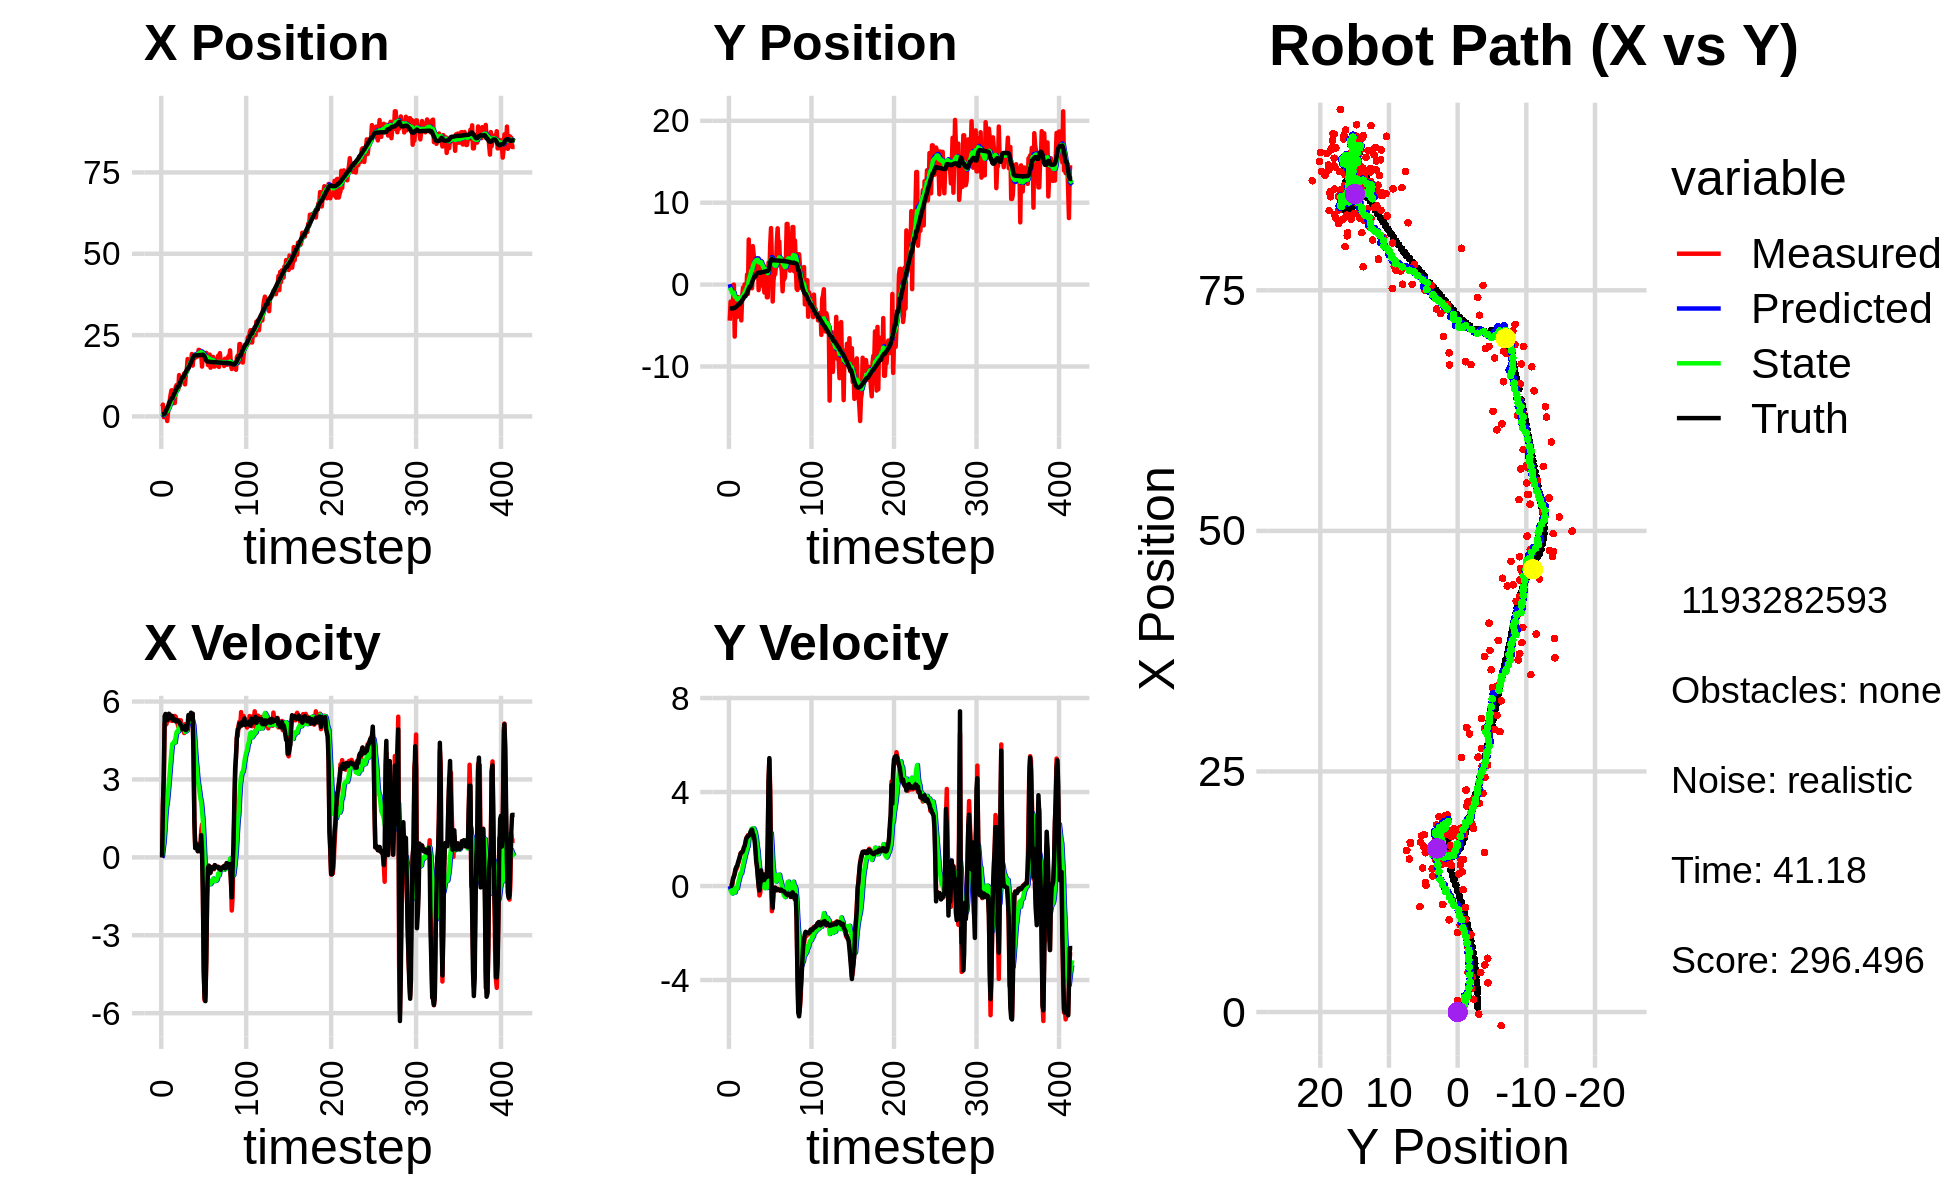

The file beside this chart, header and first rows:
-1.676286221160283141e+00, 5.005996223574750159e-01, 0.000000000000000000e+00, 0.000000000000000000e+00, 0.000000000000000000e+00, 0.000000000000000000e+00, 0.000000000000000000e+00, 0.000000000000000000e+00, -1.549575012572773081e-01, 5.290749234819559776e-02, 0.000000000000000000e+00, 0.000000000000000000e+00, 5.144515033708456642e-01, -2.912581681900574093e+00, 0.000000000000000000e+00, 0.000000000000000000e+00, 0.000000000000000000e+00, -1.571687607793137431e-04
3.036529063720593502e+00, -4.406449556364210984e+00, 0.000000000000000000e+00, 0.000000000000000000e+00, -1.549575012572773081e-01, 5.290749234819559776e-02, 0.000000000000000000e+00, 0.000000000000000000e+00, 1.182150681962929051e-01, -3.835732542321031446e-01, 4.685275305160073456e-02, -1.258930429142311458e-01, 5.144515033708456642e-01, -2.912581681900574093e+00, 0.000000000000000000e+00, 0.000000000000000000e+00, 0.000000000000000000e+00, -5.917928774579195306e-06
3.627202510896825327e+00, -2.083961212500107241e+00, 2.118999958001224204e+00, 1.254009082493394549e-05, 1.229003435014529855e-01, -3.961625585235262759e-01, 4.685275305160073456e-02, -1.258930429142311458e-01, 4.710367605005878477e-01, -5.518868771564716669e-01, 3.431180002286093322e-01, -1.716977948811637122e-01, 5.483260155752107678e-01, -2.912580037194513416e+00, 2.000000000000000000e+00, 0.000000000000000000e+00, 2.000000000000000000e+00, -5.917928774579195306e-06
-2.243607046706475316e-01, -3.068422840066572288e+00, 2.976999776239362294e+00, 1.149310416417869980e-03, 5.053485605234487865e-01, -5.690566566445880436e-01, 3.431180002286093322e-01, -1.716977948811637122e-01, 5.373383534354519986e-01, -7.966807374464954794e-01, 5.921646203749557635e-01, -2.605966066201779174e-01, 8.320746418586720816e-01, -2.912249253290461137e+00, 3.200000000000000178e+00, 4.000000000000000083e-03, 3.200000047683715820e+00, -3.860633005388081074e-04
-2.243607046706475316e-01, -3.068422840066572288e+00, 5.156371458520340845e+00, 8.051739326507671712e-02, 5.965548154729475305e-01, -8.227403981085132934e-01, 5.921646203749557635e-01, -2.605966066201779174e-01, 7.195902494149272188e-01, -1.015311719057014228e+00, 1.051922110025219625e+00, -3.175356369608838825e-01, 8.320746418586720816e-01, -2.912249253290461137e+00, 5.435999999999999943e+00, 1.160000000000000059e-01, 5.436999797821044922e+00, -1.561385765671730042e-02
2.446191668613034942e+00, -1.978444018549511796e+00, 5.145587842220881392e+00, 2.762851786325624115e-01, 8.247824604174491814e-01, -1.047065282753102622e+00, 1.051922110025219625e+00, -3.175356369608838825e-01, 1.158456140924216005e+00, -1.101092026089153020e+00, 1.579906666715852781e+00, -2.652352043344307075e-01, 1.389226436390148312e+00, -2.903564254181639104e+00, 5.522000000000000242e+00, 3.250000000000000111e-01, 5.532000064849853516e+00, -5.364209786057472229e-02
1.189586996772516780e+00, -8.875589614049772102e-04, 5.122881070783851243e+00, 4.191517172533621993e-01, 1.316446807595801349e+00, -1.127615546522596102e+00, 1.579906666715852781e+00, -2.652352043344307075e-01, 1.483188638748986765e+00, -9.839330782670112630e-01, 1.965355098643253084e+00, -8.421419422509401898e-02, 2.022103786557591487e+00, -2.872131751282134715e+00, 5.290000000000000036e+00, 3.920000000000000151e-01, 5.304999828338623047e+00, -8.163768053054809570e-02
-1.415422201078579079e+00, -6.348267720464940034e+00, 5.249847347483486359e+00, 5.444130229397565746e-01, 1.679724148613312096e+00, -9.923544976895206648e-01, 1.965355098643253084e+00, -8.421419422509401898e-02, 1.576485174679811863e+00, -1.453777593928157641e+00, 2.165417875965052641e+00, -2.817749390956800770e-01, 2.527497768457843019e+00, -2.832742141050781370e+00, 5.285999999999999588e+00, 5.190000000000000169e-01, 5.311999797821044922e+00, -1.033313870429992676e-01
1.331911921103287266e+00, -2.319093213763998129e+00, 5.413450073993895550e+00, 7.190819990782492122e-01, 1.793026962276317082e+00, -1.481955087837725671e+00, 2.165417875965052641e+00, -2.817749390956800770e-01, 1.925628642446504557e+00, -1.501915356934500068e+00, 2.497311858257002637e+00, -1.589932342849537938e-01, 3.137589931322005032e+00, -2.770779239056703869e+00, 5.469999999999999751e+00, 7.079999999999999627e-01, 5.515999794006347656e+00, -1.320593953132629395e-01
4.107683926160857979e+00, -3.351207272353013078e+00, 5.386685216924131936e+00, 7.155267567348816415e-01, 2.175359828272204865e+00, -1.517814680362995494e+00, 2.497311858257002637e+00, -1.589932342849537938e-01, 2.505740543440709622e+00, -1.636897388857653901e+00, 2.918163748061553875e+00, -1.162519577546738125e-01, 3.768887996162334719e+00, -2.688342051266340960e+00, 5.530999999999999694e+00, 8.209999999999999520e-01, 5.591000080108642578e+00, -1.320593953132629395e-01
4.893393248203198986e+00, -3.964038209711095551e+00, 5.275782176744983509e+00, 7.993860501321793377e-01, 2.797556918246864921e+00, -1.648522584633121291e+00, 2.918163748061553875e+00, -1.162519577546738125e-01, 3.115502441925626975e+00, -1.809446086981455259e+00, 3.289597350957578215e+00, -9.529416623193320834e-02, 4.394597530456846535e+00, -2.594397859333117839e+00, 5.357999999999999652e+00, 8.519999999999999796e-01, 5.425000190734863281e+00, -1.503760814666748047e-01
6.697360157936887326e+00, -1.526874289891805070e+00, 5.484843244771652415e+00, 9.702558902632537619e-01, 3.444462177021384797e+00, -1.818975503604648658e+00, 3.289597350957578215e+00, -9.529416623193320834e-02, 3.859015509941167377e+00, -1.730165938098664924e+00, 3.707056997615372662e+00, 1.031105891777873707e-01, 5.015698909688889096e+00, -2.486277507188519920e+00, 5.429999999999999716e+00, 9.979999999999999982e-01, 5.520999908447265625e+00, -1.750863343477249146e-01
8.026978731153850077e+00, -1.927079962149336190e+00, 5.265231414521362119e+00, 1.019365612219503614e+00, 4.229721209702704598e+00, -1.719854879180886087e+00, 3.707056997615372662e+00, 1.031105891777873707e-01, 4.659105806859224153e+00, -1.685740603609808375e+00, 4.085939051189449778e+00, 2.468024210003878227e-01, 5.532201289575127134e+00, -2.385914312186092623e+00, 5.376000000000000334e+00, 1.120000000000000107e+00, 5.491000175476074219e+00, -1.912372857332229614e-01
8.026978731153850077e+00, -1.927079962149336190e+00, 5.253719647093772593e+00, 1.186350519243611457e+00, 5.067699711978169042e+00, -1.661060361509769656e+00, 4.085939051189449778e+00, 2.468024210003878227e-01, 5.400174674541529996e+00, -1.630965201464877889e+00, 4.376248534918871336e+00, 3.909320477507386427e-01, 5.532201289575127134e+00, -2.385914312186092623e+00, 5.439000000000000057e+00, 1.227000000000000091e+00, 5.576000213623046875e+00, -2.220867425203323364e-01
4.017675638112047309e+00, -1.891131835295664088e+00, 5.426020519086041105e+00, 1.389064593976381712e+00, 5.837799528033417396e+00, -1.591871996689804059e+00, 4.376248534918871336e+00, 3.909320477507386427e-01, 5.731225957078331490e+00, -1.561396875186709998e+00, 4.387269412559884785e+00, 5.430148990462904113e-01, 6.156028270580276462e+00, -2.246970818796426794e+00, 5.286999999999999922e+00, 1.352999999999999980e+00, 5.458000183105468750e+00, -2.506182789802551270e-01
5.594345569542181984e+00, -4.376263723836358643e+00, 5.340992538607353346e+00, 1.433422834693578896e+00, 6.169952898334320146e+00, -1.507095385282080979e+00, 4.387269412559884785e+00, 5.430148990462904113e-01, 6.170750744981243763e+00, -1.719735841694470135e+00, 4.457216739199685307e+00, 5.257541594022758780e-01, 6.763844966723017826e+00, -2.092929946049834733e+00, 5.288999999999999702e+00, 1.419000000000000039e+00, 5.475999832153320312e+00, -2.622025609016418457e-01
4.131967544519742574e+00, -1.522194014168040122e+00, 5.442403803914439564e+00, 1.460639727871312354e+00, 6.616472418901212293e+00, -1.667160425754242503e+00, 4.457216739199685307e+00, 5.257541594022758780e-01, 6.446001044327496210e+00, -1.599382064922778124e+00, 4.423692202142506247e+00, 6.931376636159707338e-01, 7.372077464788006296e+00, -1.930215882174595832e+00, 5.304000000000000270e+00, 1.435999999999999943e+00, 5.494999885559082031e+00, -2.622025609016418457e-01
9.050186514743687738e+00, -3.797872534122741506e-01, 5.412699022123623749e+00, 1.493623689407409305e+00, 6.888370264541746835e+00, -1.530068298561181095e+00, 4.423692202142506247e+00, 6.931376636159707338e-01, 7.139301461065825194e+00, -1.377473262417773014e+00, 4.650221101417011837e+00, 8.967849395188405293e-01, 7.877416133559580480e+00, -1.791585253027669689e+00, 5.237000000000000099e+00, 1.493000000000000105e+00, 5.446000099182128906e+00, -2.692473828792572021e-01
9.632303833579111796e+00, -1.114189433044461719e+00, 5.228863162416863553e+00, 1.550840413166100662e+00, 7.604323571207526555e+00, -1.287794768465889028e+00, 4.650221101417011837e+00, 8.967849395188405293e-01, 7.820365467057973419e+00, -1.233716297543893559e+00, 4.825427913342425157e+00, 1.018122318069948129e+00, 8.482852459043170867e+00, -1.615307734356673075e+00, 5.286999999999999922e+00, 1.635999999999999899e+00, 5.534999847412109375e+00, -2.883275151252746582e-01
8.250070810413225431e+00, 2.613253790598420515e-02, 5.182315874704642944e+00, 1.670816879306847635e+00, 8.302908258392216467e+00, -1.131904065736898835e+00, 4.825427913342425157e+00, 1.018122318069948129e+00, 8.317942446413672641e+00, -9.872078183657317929e-01, 4.860552021675891510e+00, 1.197126492619901894e+00, 9.089538097207839229e+00, -1.423574017368203881e+00, 5.272000000000000242e+00, 1.701000000000000068e+00, 5.539000034332275391e+00, -3.118851780891418457e-01
8.250070810413225431e+00, 2.613253790598420515e-02, 5.031994840663061908e+00, 1.778368854718877845e+00, 8.803997648581262325e+00, -8.674951691037415813e-01, 4.860552021675891510e+00, 1.197126492619901894e+00, 8.763279036106641939e+00, -7.513213333830215390e-01, 4.847843067432068054e+00, 1.348441898468344613e+00, 9.089538097207839229e+00, -1.423574017368203881e+00, 5.237000000000000099e+00, 1.850999999999999979e+00, 5.553999900817871094e+00, -3.397114872932434082e-01
1.271194887134824469e+01, -7.980050903753588276e-01, 5.287077173660462925e+00, 2.045575138328823428e+00, 9.248063342849848212e+00, -6.164771435361870999e-01, 4.847843067432068054e+00, 1.348441898468344613e+00, 9.586670650868880372e+00, -5.926004176894571485e-01, 5.088530400144303023e+00, 1.456201769341607388e+00, 9.692538738115294095e+00, -1.215342925484351078e+00, 5.217999999999999972e+00, 2.019000000000000128e+00, 5.594999790191650391e+00, -3.691633343696594238e-01
9.577657401254036529e+00, 1.240111423636773180e+00, 5.087619448587512139e+00, 2.086894856834161871e+00, 1.009552369088331147e+01, -4.469802407552964096e-01, 5.088530400144303023e+00, 1.456201769341607388e+00, 1.004849505905714580e+01, -2.548355376104443071e-01, 5.059450114837010126e+00, 1.662599188427079877e+00, 1.029309797291529627e+01, -9.877566557572595718e-01, 5.152000000000000135e+00, 2.068000000000000060e+00, 5.552000045776367188e+00, -3.892605900764465332e-01
1.086574096168999404e+01, -1.140292810092006004e+00, 5.279133557758013851e+00, 2.165452188701830760e+00, 1.055444007054084743e+01, -8.857561876773631382e-02, 5.059450114837010126e+00, 1.662599188427079877e+00, 1.059488351849527454e+01, -1.561707152225115247e-01, 5.100293548610800087e+00, 1.686156704576883048e+00, 1.088207006465611926e+01, -7.477403148737360450e-01, 5.076999999999999957e+00, 2.123000000000000220e+00, 5.502999782562255859e+00, -3.892605900764465332e-01
1.095866006578940599e+01, 5.506910277239511764e+00, 4.975445208627464311e+00, 2.072931146145657877e+00, 1.110491287335635491e+01, 1.244495523517680224e-02, 5.100293548610800087e+00, 1.686156704576883048e+00, 1.108470992283436019e+01, 5.411014415577251047e-01, 5.078798803251884486e+00, 2.075110321431913984e+00, 1.146412038765493868e+01, -5.047450528693708804e-01, 5.043000000000000149e+00, 2.145000000000000018e+00, 5.480000019073486328e+00, -3.947618305683135986e-01
1.118693214659160340e+01, 2.168592883320067166e+00, 4.916096494880522805e+00, 2.135789475650132108e+00, 1.159258980315954801e+01, 7.486124737009165475e-01, 5.078798803251884486e+00, 2.075110321431913984e+00, 1.154675023433788184e+01, 8.829487761134064971e-01, 5.038750141841436658e+00, 2.168959130478799402e+00, 1.203491926177193072e+01, -2.581363185947025962e-01, 4.932000000000000384e+00, 2.162999999999999812e+00, 5.386000156402587891e+00, -4.098460972309112549e-01
1.118693214659160340e+01, 2.168592883320067166e+00, 4.885281149722662697e+00, 2.229557547826242381e+00, 1.205062524852202621e+01, 1.099844689161286526e+00, 5.038750141841436658e+00, 2.168959130478799402e+00, 1.196374322931730028e+01, 1.201821732192937198e+00, 4.974048282852543856e+00, 2.242131213239464405e+00, 1.203491926177193072e+01, -2.581363185947025962e-01, 4.995000000000000107e+00, 2.291999999999999815e+00, 5.495999813079833984e+00, -4.281490445137023926e-01
1.319702082853418190e+01, 4.615630342418685750e+00, 4.787912123657345198e+00, 2.242380073037499422e+00, 1.246114805760255528e+01, 1.426034853516883638e+00, 4.974048282852543856e+00, 2.242131213239464405e+00, 1.251757191332251118e+01, 1.719857192700908533e+00, 4.995398228181139544e+00, 2.429826801777252854e+00, 1.260762166917752403e+01, 2.110672897865554978e-03, 4.982999999999999652e+00, 2.354999999999999982e+00, 5.512000083923339844e+00, -4.380019605159759521e-01
9.844178199549482144e+00, -4.532787671824146658e-01, 5.125515099801960517e+00, 2.424457841843294492e+00, 1.301711173614062567e+01, 1.962839872878633818e+00, 4.995398228181139544e+00, 2.429826801777252854e+00, 1.273647105466467799e+01, 1.739968479859841821e+00, 4.831664390131710007e+00, 2.286766543218230474e+00, 1.318233823770568769e+01, 2.717225094136594410e-01, 5.054999999999999716e+00, 2.399000000000000021e+00, 5.594999790191650391e+00, -4.418294727802276611e-01
1.346734109491683817e+01, 4.697087479500678953e+00, 4.870595245995220424e+00, 2.303876314607685050e+00, 1.321963749367784935e+01, 1.968645134181664869e+00, 4.831664390131710007e+00, 2.286766543218230474e+00, 1.324427302985115951e+01, 2.220969166711030063e+00, 4.849678839293179777e+00, 2.450197039990402725e+00, 1.375640249254066738e+01, 5.418388384856507312e-01, 4.894999999999999574e+00, 2.225999999999999979e+00, 5.376999855041503906e+00, -4.418294727802276611e-01
1.412904903249072142e+01, 3.631783916442496096e+00, 4.901825754511306421e+00, 2.049408553891408857e+00, 1.372924091378047784e+01, 2.465988870710070557e+00, 4.849678839293179777e+00, 2.450197039990402725e+00, 1.376841052660192943e+01, 2.550031249073888340e+00, 4.877615885185673683e+00, 2.450696167443134232e+00, 1.422557592391853376e+01, 7.529756562475321546e-01, 4.929000000000000270e+00, 2.169000000000000039e+00, 5.385000228881835938e+00, -3.960040211677551270e-01
1.763449454270032746e+01, 2.184674336509786485e+00, 5.015306446784995487e+00, 2.096853794317015129e+00, 1.425617211512049742e+01, 2.795100865818201719e+00, 4.877615885185673683e+00, 2.450696167443134232e+00, 1.457032518394309584e+01, 2.718263164696513634e+00, 5.081391799525398767e+00, 2.354669222525438865e+00, 1.480076551441196031e+01, 9.899289139036214769e-01, 5.088000000000000078e+00, 1.965000000000000080e+00, 5.454999923706054688e+00, -3.960040211677551270e-01
1.731435608802881987e+01, 2.511810256638680627e+00, 5.256802030267658132e+00, 1.789368916129826514e+00, 1.507846436389563571e+01, 2.953730086949057476e+00, 5.081391799525398767e+00, 2.354669222525438865e+00, 1.529106324530633110e+01, 2.880098054942756836e+00, 5.225240821326170959e+00, 2.232632175989410328e+00, 1.480076551441196031e+01, 9.899289139036214769e-01, 5.480000000000000426e+00, 1.588999999999999968e+00, 5.704999923706054688e+00, -3.280890882015228271e-01
1.731435608802881987e+01, 2.511810256638680627e+00, 5.270807481983529108e+00, 1.271484071181415931e+00, 1.581358732743894890e+01, 3.103361272541697691e+00, 5.225240821326170959e+00, 2.232632175989410328e+00, 1.595227915668133889e+01, 2.992890499621025935e+00, 5.314102626969182452e+00, 2.034542338893839286e+00, 1.541420316652731159e+01, 1.192902280365340406e+00, 5.341000000000000192e+00, 1.058999999999999941e+00, 5.445000171661376953e+00, -2.367089539766311646e-01
1.654877424208156356e+01, 1.025143041181259429e+00, 5.271248166806802971e+00, 8.287571402659998920e-01, 1.648368941937825838e+01, 3.196344733510410041e+00, 5.314102626969182452e+00, 2.034542338893839286e+00, 1.648721430866029181e+01, 2.926118275347207476e+00, 5.313178260985715440e+00, 1.701954797858584723e+00, 1.602766370713285582e+01, 1.336895658021641342e+00, 5.331999999999999851e+00, 8.399999999999999689e-01, 5.397999763488769531e+00, -1.559456139802932739e-01
1.580324101395089187e+01, 3.216915918696650500e+00, 5.326388096720598320e+00, 4.575018286707328574e-01, 1.701853213475886406e+01, 3.096313755133065726e+00, 5.313178260985715440e+00, 1.701954797858584723e+00, 1.690900517907118683e+01, 3.034941059277584507e+00, 5.246560437449128145e+00, 1.497633948055817399e+00, 1.653752660702840771e+01, 1.417125417354058836e+00, 5.570000000000000284e+00, 3.930000000000000160e-01, 5.583000183105468750e+00, -8.568314462900161743e-02
1.917908787707093765e+01, -6.752679805467108887e-01, 5.257857197850849040e+00, 3.873762890787751240e-02, 1.743366122281609876e+01, 3.184704454083166159e+00, 5.246560437449128145e+00, 1.497633948055817399e+00, 1.759264734896921567e+01, 2.744177476277656069e+00, 5.345464471386701000e+00, 1.022688974410747464e+00, 1.717434453930890825e+01, 1.466849995555483011e+00, 5.443999999999999950e+00, -2.000000000000000042e-03, 5.443999767303466797e+00, -7.367436308413743973e-03
1.562671279905464239e+01, 2.027096344157252261e+00, 5.520464192138526904e+00, -4.008720670842484957e-01, 1.812719379610788550e+01, 2.846446373718730882e+00, 5.345464471386701000e+00, 1.022688974410747464e+00, 1.791004986868405879e+01, 2.688059509480842380e+00, 5.224152031906268867e+00, 7.326389014896695917e-01, 1.780296468705915203e+01, 1.469403459298779246e+00, 5.533000000000000362e+00, -1.859999999999999987e-01, 5.535999774932861328e+00, 7.248841226100921631e-02
1.858833883678329713e+01, 2.604804469715731763e+00, 3.825926112972590332e+00, -2.778220917731913375e-01, 1.843246507187468453e+01, 2.761323399629809217e+00, 5.224152031906268867e+00, 7.326389014896695917e-01, 1.836895120959088246e+01, 2.688052703878121008e+00, 5.083852761908956630e+00, 5.517661382098050238e-01, 1.838982343684760679e+01, 1.433613492090151986e+00, 3.935000000000000053e+00, 1.049999999999999961e-01, 3.936000108718872070e+00, 7.248841226100921631e-02
1.780531156019415562e+01, 2.895910216615603883e+00, 1.445840608508970337e+00, 2.541044950128149571e-01, 1.887733648578177892e+01, 2.743229317699101610e+00, 5.083852761908956630e+00, 5.517661382098050238e-01, 1.857802280687260676e+01, 2.739956285318367435e+00, 4.636103448635068069e+00, 5.101801419456900577e-01, 1.870644521669961691e+01, 1.490647031444952253e+00, 1.385000000000000009e+00, 6.650000000000000355e-01, 1.536000013351440430e+00, -1.739719510078430176e-01
1.822589379505501839e+01, -1.237093679171138577e-01, 3.711065579576966478e-01, 2.009077275622571379e-01, 1.904163315173611437e+01, 2.790974299512936518e+00, 4.636103448635068069e+00, 5.101801419456900577e-01, 1.873074979909787174e+01, 2.504479769375905107e+00, 4.135875046781966269e+00, 2.861562726446014171e-01, 1.876058149307565515e+01, 1.519515706753135298e+00, 3.559999999999999831e-01, 2.220000000000000029e-01, 4.189999997615814209e-01, -4.961970448493957520e-01
1.822589379505501839e+01, -1.237093679171138577e-01, 4.979485466904233770e-01, 3.557966144320756086e-01, 1.914433730377606935e+01, 2.533095396640365315e+00, 4.135875046781966269e+00, 2.861562726446014171e-01, 1.885896265585365938e+01, 2.292424337086255370e+00, 3.696731557473488916e+00, 1.416767692599871509e-01, 1.876058149307565515e+01, 1.519515706753135298e+00, 4.829999999999999849e-01, 3.760000000000000009e-01, 6.119999885559082031e-01, -6.204078197479248047e-01
1.899223007196837898e+01, -1.500839454772365245e-01, 5.351016407286965926e-01, 4.921333470881362193e-01, 1.922863581160100921e+01, 2.306592014012254221e+00, 3.696731557473488916e+00, 1.416767692599871509e-01, 1.903159402869613714e+01, 2.100711339742591388e+00, 3.346529178482037459e+00, 5.667864783760190317e-02, 1.879384374624759246e+01, 1.544056130371644464e+00, 4.849999999999999867e-01, 4.849999999999999867e-01, 6.859999895095825195e-01, -7.435934543609619141e-01
1.844345545775158612e+01, -9.717202644079415697e-01, 2.373089405205747182e-01, 2.693797781311217943e-01, 1.936624694654434009e+01, 2.106379204526351412e+00, 3.346529178482037459e+00, 5.667864783760190317e-02, 1.910984161553828997e+01, 1.835233718297355487e+00, 2.963492317935431775e+00, -8.828317051009773597e-02, 1.883322858816721279e+01, 1.581021500806695679e+00, 2.399999999999999911e-01, 2.670000000000000151e-01, 3.589999973773956299e-01, -8.486087918281555176e-01
2.046337056150360212e+01, 1.513457028889838574e+00, 3.257724035748810754e-01, 4.356700279277575527e-01, 1.940619084733183186e+01, 1.826405401246345761e+00, 2.963492317935431775e+00, -8.828317051009773597e-02, 1.935561078304295179e+01, 1.828095778846626329e+00, 2.741537015916796882e+00, -1.768238270565834769e-02, 1.884775495470363538e+01, 1.597966863352812572e+00, 3.340000000000000191e-01, 4.329999999999999960e-01, 5.469999909400939941e-01, -9.287365674972534180e-01
2.039041459516450772e+01, 1.889984143619428236e+00, 2.830325512362116269e-01, 4.374169678451585996e-01, 1.962976448463463086e+01, 1.826327540576060393e+00, 2.741537015916796882e+00, -1.768238270565834769e-02, 1.956223433144693047e+01, 1.858697942509859979e+00, 2.522084461259032739e+00, 6.337822069749567133e-02, 1.886628484729236277e+01, 1.622719479933651288e+00, 2.909999999999999809e-01, 4.500000000000000111e-01, 5.360000133514404297e-01, -9.964946508407592773e-01
1.958133608049325503e+01, -1.549120472782115732e+00, 2.406591369870801633e-01, 3.719303293043031977e-01, 1.981444277757283245e+01, 1.865035764579609623e+00, 2.522084461259032739e+00, 6.337822069749567133e-02, 1.966658589722005601e+01, 1.568517716379445481e+00, 2.265879777133167128e+00, -8.507135061847707902e-02, 1.888280439337550121e+01, 1.648320867069782869e+00, 2.280000000000000082e-01, 3.790000000000000036e-01, 4.429999887943267822e-01, -9.964946508407592773e-01
1.958133608049325503e+01, -1.549120472782115732e+00, 1.024321392314110346e+00, 1.820628086530954537e+00, 1.989317387493337108e+01, 1.560010581317597733e+00, 2.265879777133167128e+00, -8.507135061847707902e-02, 1.979592683553361709e+01, 1.384613579411735129e+00, 2.116098176857464264e+00, 5.575938245207222310e-02, 1.888280439337550121e+01, 1.648320867069782869e+00, 8.549999999999999822e-01, 1.854999999999999982e+00, 2.042999982833862305e+00, -1.058315873146057129e+00
1.531306052154703679e+01, 2.705643906115649866e+00, 1.268255961226953277e+00, 4.474743347915965508e+00, 2.000753665321936481e+01, 1.390189517656942320e+00, 2.116098176857464264e+00, 5.575938245207222310e-02, 1.953452840943836932e+01, 1.768739460449652245e+00, 1.762961706649550653e+00, 8.838804500520437424e-01, 1.893026304201443466e+01, 1.741754247721635895e+00, 2.260000000000000064e-01, 4.437000000000000277e+00, 4.442999839782714844e+00, -1.294614076614379883e+00
1.883863346212992695e+01, 1.173714412219510672e+00, -1.337499418665986539e+00, 5.361694840069541890e+00, 1.971082458010332417e+01, 1.857127505454856609e+00, 1.762961706649550653e+00, 8.838804500520437424e-01, 1.945949665863095035e+01, 2.054981604491631142e+00, 1.383690700035275167e+00, 1.604394623084457239e+00, 1.900922918296386399e+01, 2.115831566950759690e+00, -1.356000000000000094e+00, 5.442999999999999616e+00, 5.610000133514404297e+00, -1.815261602401733398e+00
1.843212166390994255e+01, 4.852212859259832811e+00, -4.143606210675459423e+00, 4.121026809637283073e+00, 1.959786572863447773e+01, 2.215421066800076666e+00, 1.383690700035275167e+00, 1.604394623084457239e+00, 1.918512086670646966e+01, 2.604883345021943963e+00, 7.293335249958028399e-01, 2.187070591982749779e+00, 1.882100057605409660e+01, 2.699765874173728264e+00, -4.432000000000000384e+00, 3.557999999999999829e+00, 5.684000015258789062e+00, -2.358926534652709961e+00
1.762454920952825432e+01, 6.903869821593252354e+00, -5.508545921672299173e+00, 1.143589530072300686e+00, 1.925805421920604843e+01, 2.823590404220218897e+00, 7.293335249958028399e-01, 2.187070591982749779e+00, 1.876340549277103520e+01, 3.138662117742869739e+00, -2.694110198527110978e-02, 2.249856055516087139e+00, 1.840518712954814617e+01, 3.035450174110291055e+00, -5.416000000000000369e+00, 6.820000000000000506e-01, 5.459000110626220703e+00, -2.936897516250610352e+00
1.861658590997928897e+01, 3.166178556124771948e+00, -5.313034767760925980e+00, -1.071476730307278302e+00, 1.876071138257250936e+01, 3.363647723294478364e+00, -2.694110198527110978e-02, 2.249856055516087139e+00, 1.845405200754543884e+01, 3.152010663422085468e+00, -5.984056576257246185e-01, 1.673987139598564156e+00, 1.778912305806609950e+01, 3.140554620599098623e+00, -5.536999999999999922e+00, -4.709999999999999742e-01, 5.557000160217285156e+00, 2.942592382431030273e+00
1.952838587724396291e+01, -2.067774580940120011e+00, -3.954387735393308123e+00, -7.974791482254951491e-01, 1.839421144178286482e+01, 3.319409377381941972e+00, -5.984056576257246185e-01, 1.673987139598564156e+00, 1.831072561432744550e+01, 2.679229931869770542e+00, -8.926043460001756857e-01, 9.371676307916199100e-01, 1.721123075428975469e+01, 3.025566770476674883e+00, -3.843999999999999861e+00, -9.379999999999999449e-01, 3.957000017166137695e+00, 2.942592382431030273e+00
1.905127000812300864e+01, 5.369002352122432820e-01, -1.517049276698139160e+00, -2.590030844302778634e-01, 1.822146517972742785e+01, 2.772946694948932311e+00, -8.926043460001756857e-01, 9.371676307916199100e-01, 1.826207075293982030e+01, 2.497307289886814718e+00, -9.127101125097509815e-01, 6.023982591373852058e-01, 1.689049100829940642e+01, 2.965175344361762555e+00, -1.536000000000000032e+00, -2.530000000000000027e-01, 1.557000041007995605e+00, 2.972494840621948242e+00
1.577753758395791550e+01, 1.271367861464197890e+00, -3.943166352654269846e-01, -7.290669110454116308e-02, 1.817079974168884604e+01, 2.557547115800553161e+00, -9.127101125097509815e-01, 6.023982591373852058e-01, 1.798245494382651799e+01, 2.399740426814354954e+00, -9.914217037200435678e-01, 4.120016788486675630e-01, 1.682900953281346546e+01, 2.954439831587773568e+00, -4.060000000000000275e-01, -7.799999999999999989e-02, 4.140000045299530029e-01, 2.958763599395751953e+00
1.577753758395791550e+01, 1.271367861464197890e+00, -3.325615281666294831e-01, -7.073070348402912821e-02, 1.788331277345451298e+01, 2.440940594699221755e+00, -9.914217037200435678e-01, 4.120016788486675630e-01, 1.772885242292329266e+01, 2.305091107374207748e+00, -1.039070173327830471e+00, 2.611810904465002858e-01, 1.682900953281346546e+01, 2.954439831587773568e+00, -3.210000000000000075e-01, -7.099999999999999367e-02, 3.289999961853027344e-01, 2.932030677795410156e+00
1.901176619492942521e+01, 2.254968954492051925e+00, -5.926892899044893248e-01, -1.484601205058019568e-01, 1.762494540559050904e+01, 2.331209216418857810e+00, -1.039070173327830471e+00, 2.611810904465002858e-01, 1.777556024067513007e+01, 2.300327352137221393e+00, -9.138673669791357312e-01, 1.871028839315716508e-01, 1.681635427413885253e+01, 2.951743318531981686e+00, -6.159999999999999920e-01, -1.670000000000000095e-01, 6.389999985694885254e-01, 2.896157026290893555e+00
1.496489894378038521e+01, 5.101633502583735158e+00, -5.934063922827117477e-01, -1.830569406771475061e-01, 1.768417350397721677e+01, 2.319037640530378752e+00, -9.138673669791357312e-01, 1.871028839315716508e-01, 1.745525734472854396e+01, 2.553792270067271275e+00, -1.031923296858446415e+00, 2.879288786716768800e-01, 1.677016591975684889e+01, 2.939955903004993765e+00, -5.779999999999999583e-01, -1.729999999999999871e-01, 6.039999723434448242e-01, 2.842369794845581055e+00
1.750774419261952275e+01, 6.869931174864870371e+00, -3.726706723389144327e-01, -1.149632933612819291e-01, 1.735206501504270094e+01, 2.582585157934438769e+00, -1.031923296858446415e+00, 2.879288786716768800e-01, 1.740280354794281692e+01, 2.954040888212899674e+00, -9.529453721121240450e-01, 4.717245807079687436e-01, 1.673564863158421190e+01, 2.929295254766357548e+00, -3.800000000000000044e-01, -1.320000000000000062e-01, 4.020000100135803223e-01, 2.842369794845581055e+00
1.655589354003110003e+01, 4.711235834992050009e+00, -3.803701240191792454e-01, -1.475891680579855814e-01, 1.730750901073160364e+01, 3.001213346283696737e+00, -9.529453721121240450e-01, 4.717245807079687436e-01, 1.727111661740304527e+01, 3.122657953746420745e+00, -9.339912896830411260e-01, 4.671187753446007229e-01, 1.671528196268650035e+01, 2.922002507749047684e+00, -4.000000000000000222e-01, -1.549999999999999989e-01, 4.289999902248382568e-01, 2.771461009979248047e+00
... 356 more rows
